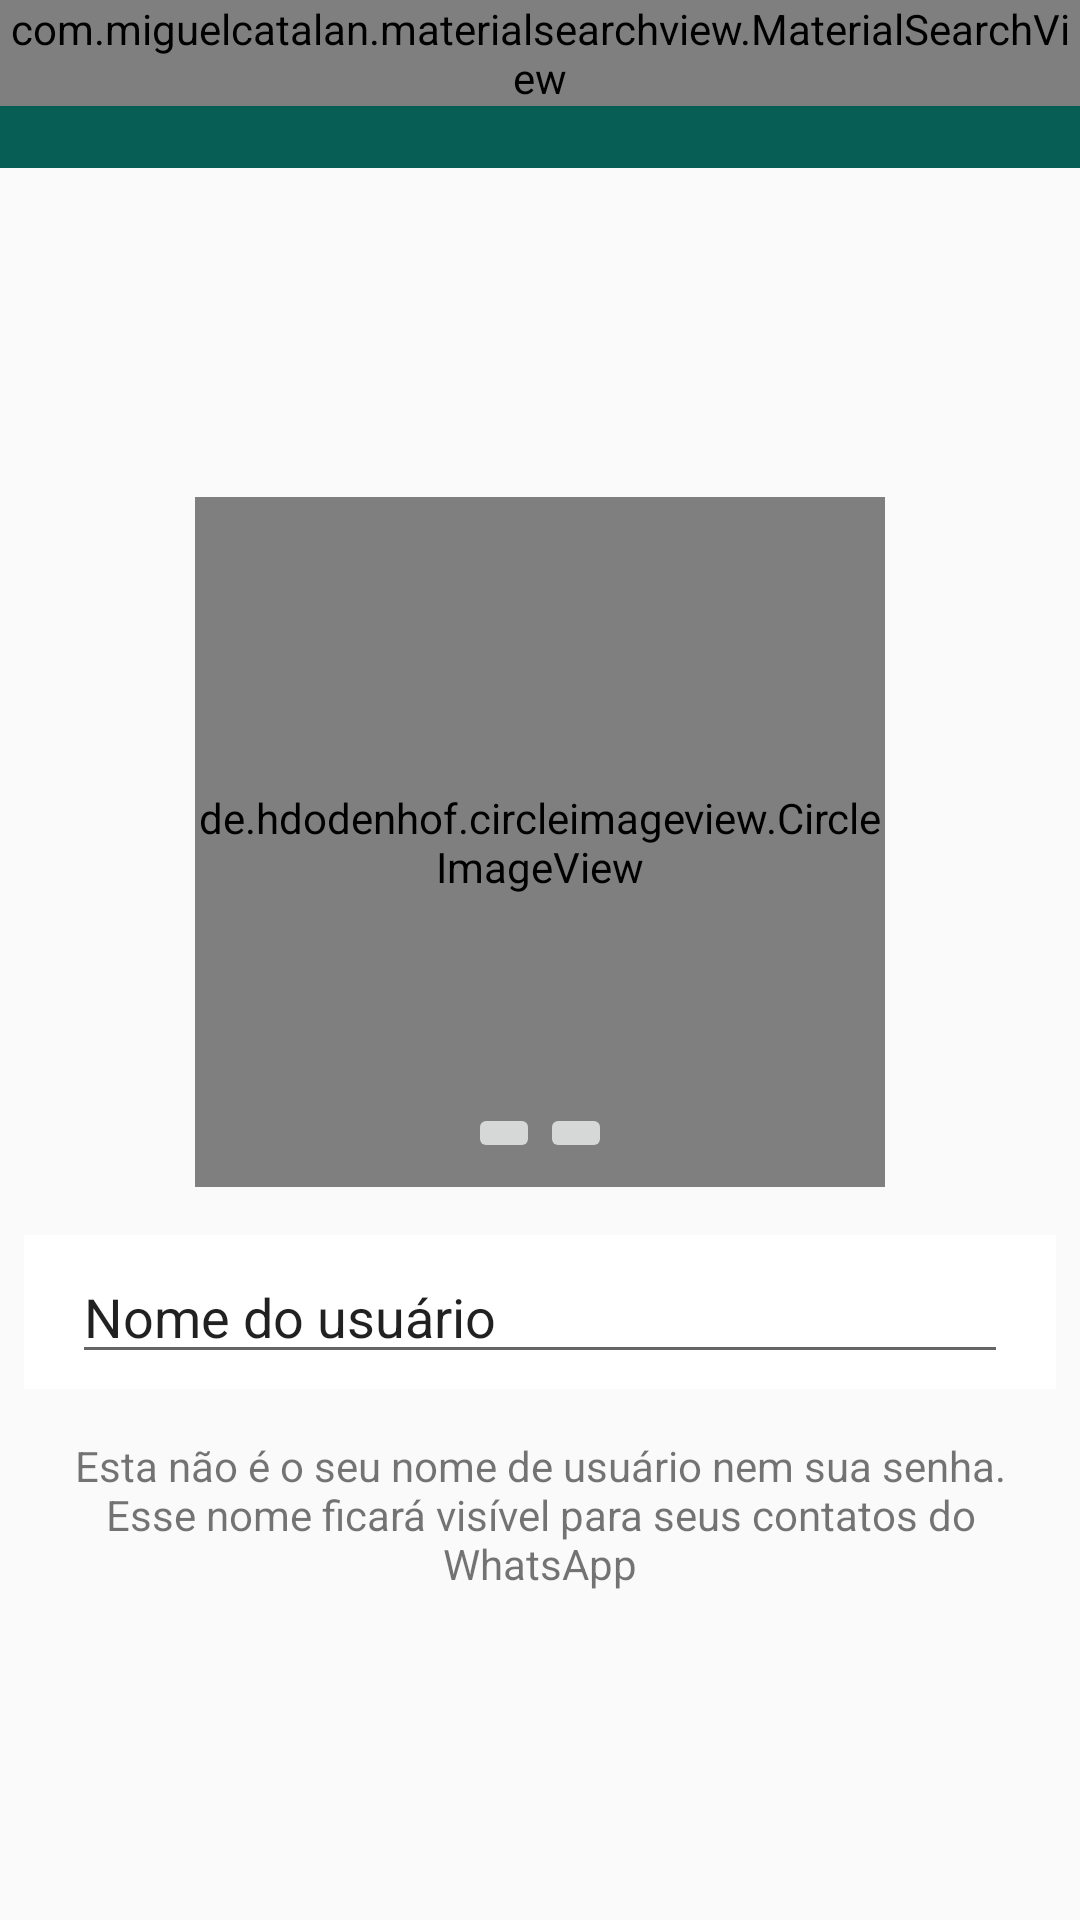

Write the Android layout XML for this screen, with the resource values it uses.
<!-- AndroidManifest.xml: application theme AppTheme -->
<!-- res/layout/activity_configuracoes.xml -->
<?xml version="1.0" encoding="utf-8"?>
<androidx.constraintlayout.widget.ConstraintLayout xmlns:android="http://schemas.android.com/apk/res/android"
    xmlns:app="http://schemas.android.com/apk/res-auto"
    xmlns:tools="http://schemas.android.com/tools"
    android:layout_width="match_parent"
    android:layout_height="match_parent"
    tools:context=".activity.activity.ConfiguracoesActivity">

    <include
        android:id="@+id/include"
        layout="@layout/toolbar"
        android:layout_width="0dp"
        android:layout_height="wrap_content"
        app:layout_constraintEnd_toEndOf="parent"
        app:layout_constraintStart_toStartOf="parent"
        app:layout_constraintTop_toTopOf="parent" />

    <de.hdodenhof.circleimageview.CircleImageView
        android:id="@+id/circleImageViewFotoChat"
        android:layout_width="230dp"
        android:layout_height="230dp"
        android:layout_marginStart="8dp"
        android:layout_marginEnd="8dp"
        android:layout_marginBottom="16dp"
        android:src="@drawable/padrao"
        app:layout_constraintBottom_toTopOf="@+id/linearLayout"
        app:layout_constraintEnd_toEndOf="parent"
        app:layout_constraintStart_toStartOf="parent"
        app:layout_constraintTop_toBottomOf="@+id/include"
        app:layout_constraintVertical_chainStyle="packed" />

    <LinearLayout
        android:id="@+id/linearLayout"
        android:layout_width="0dp"
        android:layout_height="wrap_content"
        android:layout_marginBottom="16dp"
        android:layout_marginEnd="8dp"
        android:layout_marginStart="8dp"
        android:background="@android:color/white"
        android:orientation="horizontal"
        android:paddingBottom="5dp"
        android:paddingLeft="16dp"
        android:paddingRight="16dp"
        android:paddingTop="5dp"
        app:layout_constraintBottom_toTopOf="@+id/textView2"
        app:layout_constraintEnd_toEndOf="parent"
        app:layout_constraintStart_toStartOf="parent"
        app:layout_constraintTop_toBottomOf="@+id/circleImageViewFotoChat">

        <EditText
            android:id="@+id/editPerfilNome"
            android:layout_width="wrap_content"
            android:layout_height="wrap_content"
            android:layout_weight="1"
            android:ems="10"
            android:inputType="textPersonName"
            android:text="Nome do usuário" />

        <ImageView
            android:id="@+id/imageAtualziarNome"
            android:layout_width="wrap_content"
            android:layout_height="wrap_content"
            android:layout_gravity="center_vertical"
            android:background="@drawable/ic_editar_verde" />

    </LinearLayout>

    <TextView
        android:id="@+id/textView2"
        android:layout_width="0dp"
        android:layout_height="wrap_content"
        android:layout_marginEnd="24dp"
        android:layout_marginStart="24dp"
        android:text="@string/mensagem_nome"
        android:textAlignment="center"
        app:layout_constraintBottom_toBottomOf="parent"
        app:layout_constraintEnd_toEndOf="parent"
        app:layout_constraintStart_toStartOf="parent"
        app:layout_constraintTop_toBottomOf="@+id/linearLayout" />

    <ImageButton
        android:id="@+id/imageButtonCamera"
        android:layout_width="wrap_content"
        android:layout_height="wrap_content"
        android:layout_marginBottom="8dp"
        android:layout_marginTop="8dp"
        app:layout_constraintBottom_toBottomOf="@+id/circleImageViewFotoChat"
        app:layout_constraintEnd_toStartOf="@+id/imageButtonGaleria"
        app:layout_constraintHorizontal_bias="0.5"
        app:layout_constraintHorizontal_chainStyle="packed"
        app:layout_constraintStart_toStartOf="parent"
        app:layout_constraintTop_toTopOf="@+id/circleImageViewFotoChat"
        app:layout_constraintVertical_bias="1.0"
        app:srcCompat="@drawable/ic_camera_cinza" />

    <ImageButton
        android:id="@+id/imageButtonGaleria"
        android:layout_width="wrap_content"
        android:layout_height="wrap_content"
        android:layout_marginBottom="8dp"
        android:layout_marginTop="8dp"
        app:layout_constraintBottom_toBottomOf="@+id/circleImageViewFotoChat"
        app:layout_constraintEnd_toEndOf="parent"
        app:layout_constraintHorizontal_bias="0.5"
        app:layout_constraintStart_toEndOf="@+id/imageButtonCamera"
        app:layout_constraintTop_toTopOf="@+id/circleImageViewFotoChat"
        app:layout_constraintVertical_bias="1.0"
        app:srcCompat="@drawable/ic_photo_cinza" />

</androidx.constraintlayout.widget.ConstraintLayout>
<!-- res/layout/toolbar.xml (included above) -->
<?xml version="1.0" encoding="utf-8"?>
<FrameLayout xmlns:android="http://schemas.android.com/apk/res/android"
    android:layout_width="match_parent"
    android:layout_height="wrap_content"
    xmlns:app="http://schemas.android.com/apk/res-auto">


    <androidx.appcompat.widget.Toolbar
        android:id="@+id/toolbarPrincipal"
        android:layout_width="match_parent"
        android:layout_height="wrap_content"
        android:background="@color/colorPrimary"
        android:minHeight="?attr/actionBarSize"
        android:theme="@style/Toolbar"/>

    <com.miguelcatalan.materialsearchview.MaterialSearchView
        android:id="@+id/materialSearchPrincipal"
        android:layout_width="match_parent"
        android:layout_height="wrap_content" />



</FrameLayout>
<!-- resources referenced by this layout -->
<resources>
  <color name="colorPrimary">#075e54</color>
  <!-- drawable ic_camera_cinza (drawable) -->
  <vector android:alpha="0.99" android:height="24dp"
      android:tint="#3C3F41" android:viewportHeight="24.0"
      android:viewportWidth="24.0" android:width="24dp" xmlns:android="http://schemas.android.com/apk/res/android">
      <path android:fillColor="#898989" android:pathData="M12,12m-3.2,0a3.2,3.2 0,1 1,6.4 0a3.2,3.2 0,1 1,-6.4 0"/>
      <path android:fillColor="#898989" android:pathData="M9,2L7.17,4L4,4c-1.1,0 -2,0.9 -2,2v12c0,1.1 0.9,2 2,2h16c1.1,0 2,-0.9 2,-2L22,6c0,-1.1 -0.9,-2 -2,-2h-3.17L15,2L9,2zM12,17c-2.76,0 -5,-2.24 -5,-5s2.24,-5 5,-5 5,2.24 5,5 -2.24,5 -5,5z"/>
  </vector>
  <!-- drawable ic_photo_cinza (drawable) -->
  <vector android:alpha="0.99" android:height="24dp"
      android:tint="#3C3F41" android:viewportHeight="24.0"
      android:viewportWidth="24.0" android:width="24dp" xmlns:android="http://schemas.android.com/apk/res/android">
      <path android:fillColor="#898989" android:pathData="M21,19V5c0,-1.1 -0.9,-2 -2,-2H5c-1.1,0 -2,0.9 -2,2v14c0,1.1 0.9,2 2,2h14c1.1,0 2,-0.9 2,-2zM8.5,13.5l2.5,3.01L14.5,12l4.5,6H5l3.5,-4.5z"/>
  </vector>
  <string name="mensagem_nome">Esta não é o seu nome de usuário nem sua senha. Esse nome ficará visível para seus contatos do WhatsApp</string>
  <style name="Toolbar" parent="Theme.AppCompat.NoActionBar" />
  <style name="AppTheme" parent="Theme.AppCompat.Light.NoActionBar">
          
          <item name="colorPrimary">@color/colorPrimary</item>
          <item name="colorPrimaryDark">@color/colorPrimaryDark</item>
          <item name="colorAccent">@color/colorAccent</item>
      </style>
  <color name="colorPrimaryDark">#054d44</color>
  <color name="colorAccent">#25d366</color>
</resources>
